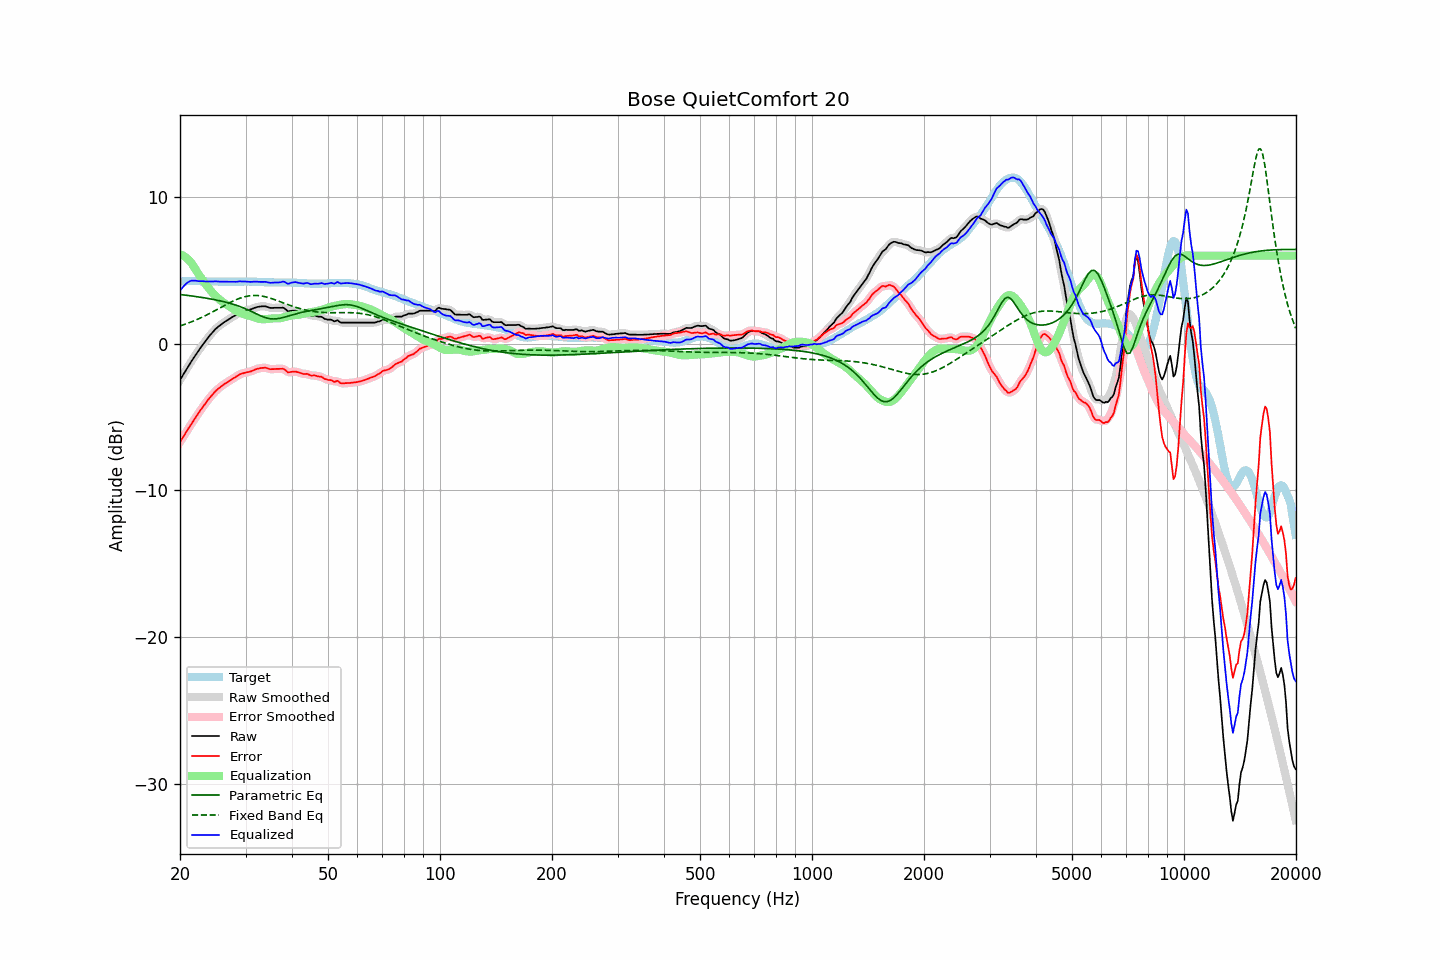

The table this chart was drawn from, first rows:
frequency, raw, error, smoothed, error_smoothed, equalization, parametric_eq, fixed_band_eq, equalized_raw, equalized_smoothed, target
20.00, -2.48, -6.70, -2.48, -6.71, 6.09, 3.35, 1.21, 3.61, 3.61, 4.23
20.20, -2.30, -6.53, -2.29, -6.53, 6.05, 3.34, 1.24, 3.75, 3.75, 4.24
20.40, -2.11, -6.36, -2.11, -6.36, 5.99, 3.32, 1.28, 3.88, 3.88, 4.25
20.61, -1.94, -6.19, -1.93, -6.18, 5.93, 3.31, 1.32, 3.99, 4.00, 4.25
20.81, -1.74, -6.00, -1.75, -6.00, 5.85, 3.30, 1.36, 4.10, 4.10, 4.26
21.02, -1.57, -5.82, -1.57, -5.83, 5.75, 3.28, 1.40, 4.19, 4.18, 4.26
21.23, -1.40, -5.66, -1.39, -5.66, 5.64, 3.27, 1.44, 4.25, 4.25, 4.27
21.44, -1.22, -5.49, -1.22, -5.49, 5.52, 3.25, 1.48, 4.29, 4.29, 4.27
21.66, -1.06, -5.32, -1.05, -5.32, 5.36, 3.24, 1.52, 4.30, 4.30, 4.27
21.87, -0.88, -5.15, -0.88, -5.15, 5.18, 3.22, 1.57, 4.30, 4.30, 4.27
22.09, -0.71, -4.99, -0.72, -4.99, 5.00, 3.21, 1.62, 4.29, 4.28, 4.27
22.31, -0.56, -4.84, -0.56, -4.83, 4.83, 3.19, 1.66, 4.26, 4.27, 4.27
22.54, -0.41, -4.67, -0.40, -4.67, 4.67, 3.18, 1.71, 4.26, 4.26, 4.26
22.76, -0.24, -4.50, -0.25, -4.51, 4.51, 3.16, 1.76, 4.26, 4.26, 4.25
22.99, -0.10, -4.35, -0.10, -4.35, 4.35, 3.14, 1.81, 4.25, 4.25, 4.25
23.22, 0.05, -4.20, 0.05, -4.20, 4.20, 3.12, 1.87, 4.25, 4.25, 4.25
23.45, 0.20, -4.05, 0.20, -4.05, 4.05, 3.11, 1.92, 4.24, 4.25, 4.24
23.69, 0.34, -3.90, 0.34, -3.90, 3.90, 3.09, 1.98, 4.24, 4.24, 4.24
23.92, 0.49, -3.76, 0.48, -3.76, 3.76, 3.07, 2.03, 4.25, 4.24, 4.24
24.16, 0.62, -3.63, 0.61, -3.63, 3.63, 3.05, 2.09, 4.24, 4.24, 4.24
24.40, 0.74, -3.50, 0.74, -3.50, 3.50, 3.03, 2.15, 4.23, 4.24, 4.24
24.65, 0.86, -3.38, 0.86, -3.38, 3.38, 3.01, 2.21, 4.24, 4.24, 4.24
24.89, 0.99, -3.25, 0.98, -3.26, 3.26, 2.99, 2.26, 4.25, 4.24, 4.24
25.14, 1.09, -3.15, 1.08, -3.15, 3.16, 2.96, 2.32, 4.24, 4.24, 4.24
25.39, 1.18, -3.05, 1.18, -3.06, 3.06, 2.94, 2.38, 4.24, 4.23, 4.23
25.65, 1.25, -2.97, 1.26, -2.97, 2.97, 2.92, 2.44, 4.22, 4.23, 4.23
25.91, 1.34, -2.88, 1.34, -2.88, 2.88, 2.89, 2.50, 4.23, 4.23, 4.23
26.16, 1.43, -2.80, 1.42, -2.81, 2.80, 2.86, 2.56, 4.23, 4.22, 4.23
26.43, 1.49, -2.73, 1.50, -2.73, 2.73, 2.84, 2.62, 4.22, 4.22, 4.23
26.69, 1.56, -2.66, 1.57, -2.66, 2.66, 2.81, 2.68, 4.22, 4.22, 4.22
26.96, 1.63, -2.59, 1.63, -2.59, 2.59, 2.78, 2.74, 4.22, 4.22, 4.22
27.23, 1.70, -2.52, 1.70, -2.52, 2.52, 2.75, 2.79, 4.22, 4.22, 4.22
27.50, 1.77, -2.45, 1.77, -2.45, 2.44, 2.72, 2.85, 4.22, 4.22, 4.22
27.77, 1.84, -2.39, 1.84, -2.38, 2.37, 2.69, 2.90, 4.21, 4.21, 4.22
28.05, 1.90, -2.32, 1.90, -2.31, 2.31, 2.65, 2.95, 4.21, 4.21, 4.22
28.33, 1.97, -2.24, 1.98, -2.24, 2.24, 2.62, 3.00, 4.22, 4.22, 4.22
28.62, 2.04, -2.17, 2.05, -2.17, 2.18, 2.58, 3.05, 4.22, 4.23, 4.22
28.90, 2.12, -2.10, 2.11, -2.11, 2.13, 2.54, 3.09, 4.25, 4.24, 4.23
29.19, 2.16, -2.06, 2.16, -2.06, 2.08, 2.50, 3.13, 4.24, 4.24, 4.23
29.48, 2.19, -2.03, 2.20, -2.03, 2.04, 2.46, 3.16, 4.23, 4.24, 4.22
29.78, 2.23, -2.00, 2.23, -2.00, 2.00, 2.41, 3.19, 4.24, 4.23, 4.23
30.08, 2.26, -1.97, 2.26, -1.97, 1.97, 2.36, 3.22, 4.23, 4.23, 4.23
30.38, 2.28, -1.95, 2.28, -1.95, 1.94, 2.32, 3.24, 4.22, 4.22, 4.23
30.68, 2.30, -1.93, 2.31, -1.92, 1.91, 2.27, 3.26, 4.21, 4.21, 4.23
30.99, 2.33, -1.89, 2.34, -1.89, 1.87, 2.22, 3.27, 4.21, 4.21, 4.23
31.30, 2.37, -1.85, 2.38, -1.85, 1.84, 2.16, 3.28, 4.21, 4.22, 4.23
31.61, 2.42, -1.80, 2.42, -1.80, 1.80, 2.11, 3.29, 4.23, 4.22, 4.23
31.93, 2.46, -1.76, 2.46, -1.76, 1.76, 2.06, 3.29, 4.23, 4.23, 4.22
32.24, 2.49, -1.72, 2.49, -1.72, 1.73, 2.01, 3.28, 4.22, 4.22, 4.21
32.57, 2.51, -1.70, 2.52, -1.69, 1.70, 1.95, 3.27, 4.21, 4.21, 4.21
32.89, 2.53, -1.67, 2.53, -1.67, 1.68, 1.90, 3.26, 4.21, 4.21, 4.21
33.22, 2.54, -1.65, 2.54, -1.66, 1.66, 1.86, 3.24, 4.21, 4.21, 4.20
33.55, 2.54, -1.65, 2.55, -1.64, 1.66, 1.82, 3.22, 4.21, 4.21, 4.20
33.89, 2.54, -1.64, 2.54, -1.65, 1.67, 1.78, 3.20, 4.21, 4.21, 4.18
34.23, 2.51, -1.67, 2.51, -1.67, 1.68, 1.74, 3.17, 4.20, 4.19, 4.18
34.57, 2.47, -1.71, 2.48, -1.70, 1.69, 1.72, 3.14, 4.17, 4.17, 4.18
34.92, 2.43, -1.74, 2.45, -1.73, 1.71, 1.70, 3.11, 4.14, 4.15, 4.18
35.27, 2.43, -1.74, 2.43, -1.74, 1.72, 1.69, 3.07, 4.15, 4.15, 4.18
35.62, 2.43, -1.74, 2.43, -1.74, 1.72, 1.68, 3.03, 4.16, 4.16, 4.17
35.97, 2.44, -1.73, 2.44, -1.73, 1.72, 1.69, 2.99, 4.17, 4.16, 4.17
... 635 more rows
